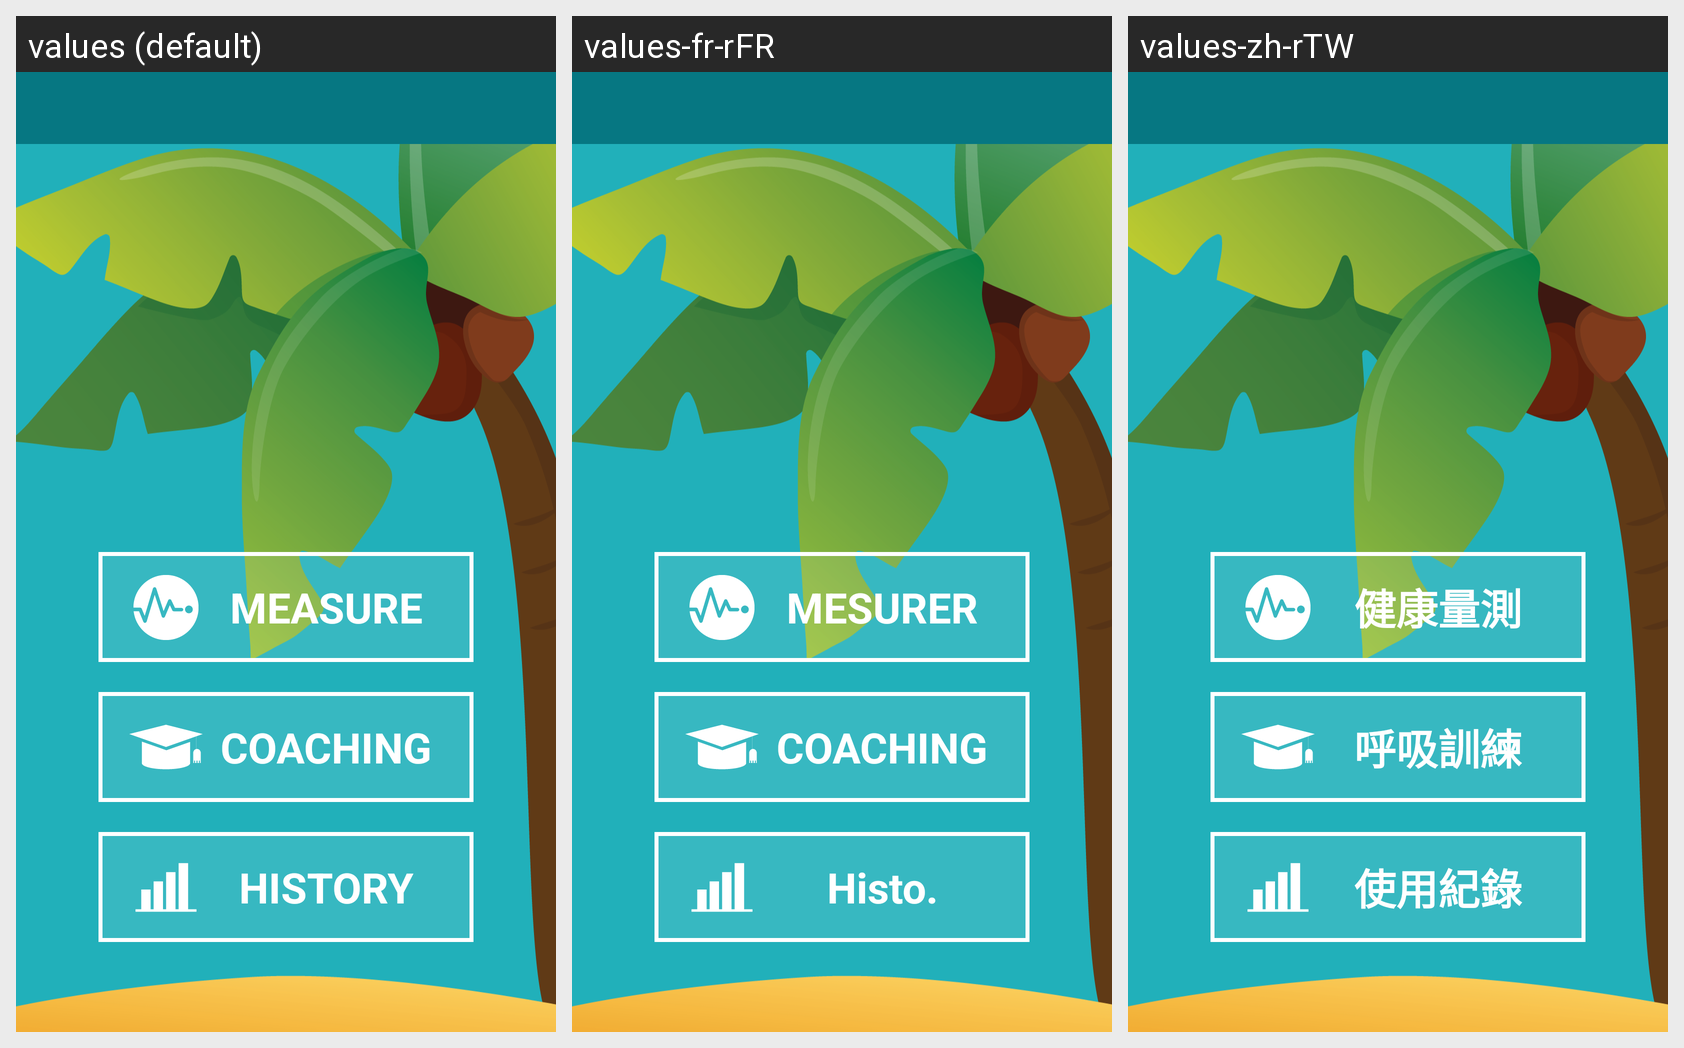

Translations of the strings shown on this Android screen, per locale in the grid:
Android screen res/layout/activity_main.xml rendered under 3 locales, left to right: values (default), values-fr-rFR, values-zh-rTW. Device: Nexus 5 (rendered at 1080×1920; each locale shown at half size, 540×960, under a caption strip naming it); theme android:Theme.NoDisplay.
Other locales in the repository, not shown: values-ja-rJP, values-ko-rKR, values-zh-rCN.
Strings drawn on this screen, with the default value and each locale's value (text and hints the layout hard-codes, and strings that could not be matched under every locale, appear in the picture but are not listed):

measure_title
  values: MEASURE
  values-fr-rFR: MESURER
  values-zh-rTW: 健康量測

coaching_title
  values: COACHING
  values-fr-rFR: COACHING
  values-zh-rTW: 呼吸訓練

history_title
  values: HISTORY
  values-fr-rFR: Histo.
  values-zh-rTW: 使用紀錄
